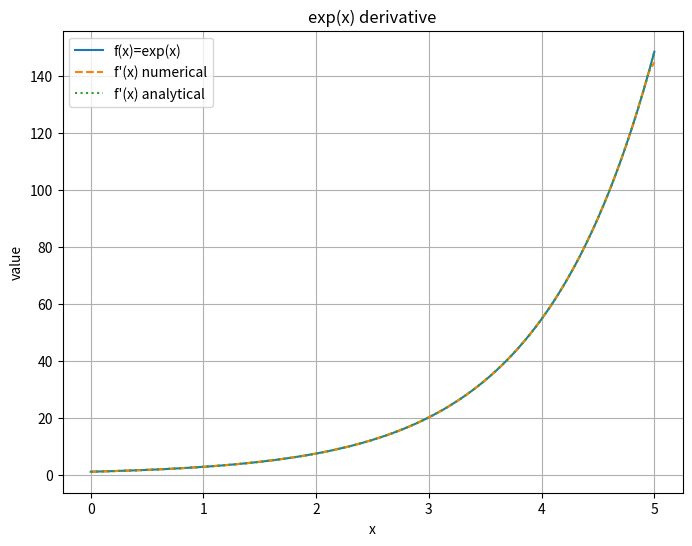

Write the Python code that produced this figure.
#!/usr/bin/env python3
import numpy as np
import matplotlib.pyplot as plt

# siatka x na [0, 5]
n = 100
x = np.linspace(0, 5, n)

# funkcja f(x)=exp(x)
fx = np.exp(x)

# pochodna numeryczna f'(x) ~ d/dx exp(x)
fprime_num = np.gradient(fx, x)

# pochodna analityczna f'(x)=exp(x)
fprime_anal = np.exp(x)

plt.figure(figsize=(8, 6))
plt.plot(x, fx, label="f(x)=exp(x)")
plt.plot(x, fprime_num, linestyle="--", label="f'(x) numerical")
plt.plot(x, fprime_anal, linestyle=":", label="f'(x) analytical")

plt.title("exp(x) derivative")
plt.xlabel("x")
plt.ylabel("value")
plt.grid(True)
plt.legend()
plt.savefig('exp-ok.png', dpi=300, bbox_inches='tight')
plt.show()
